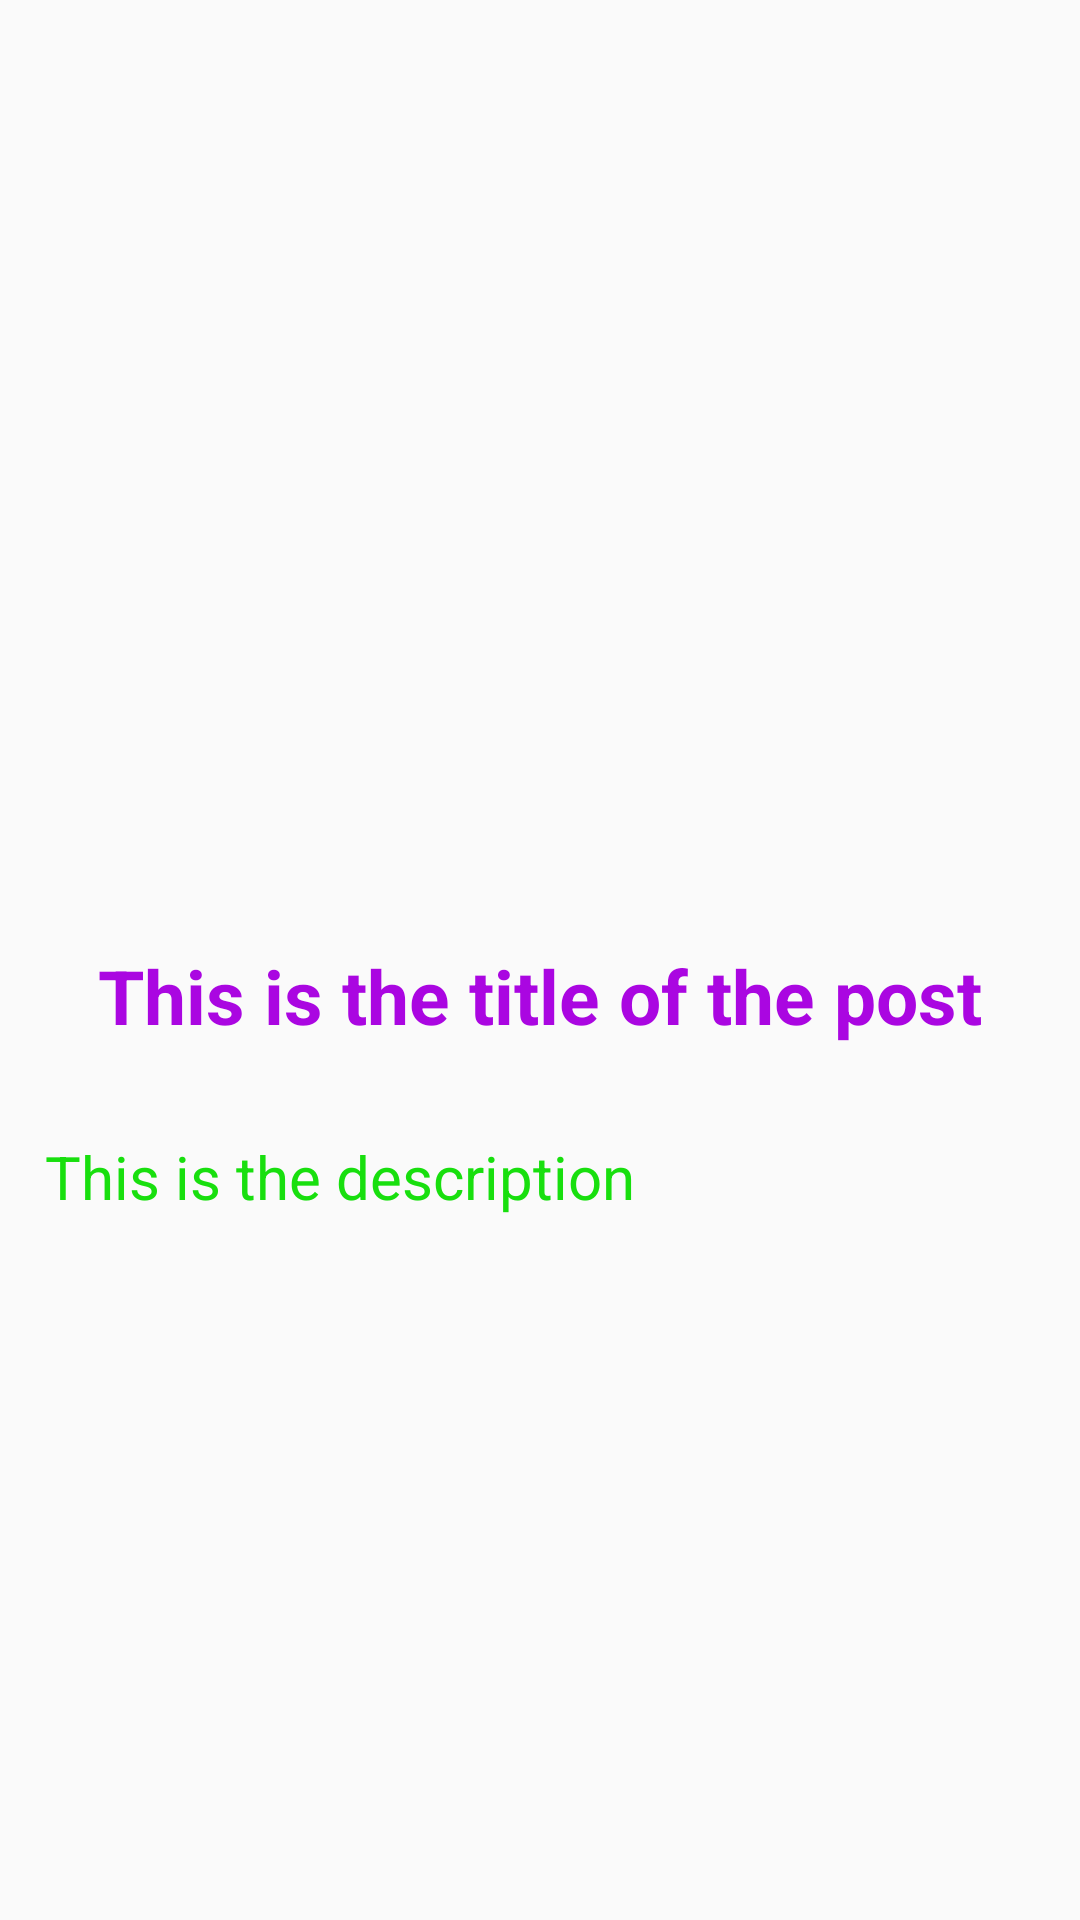

Produce the Android XML layout that renders to this screen, including the resource entries it uses.
<!-- AndroidManifest.xml: application theme AppTheme -->
<!-- res/layout/activity_singlepost.xml -->
<?xml version="1.0" encoding="utf-8"?>
<ScrollView xmlns:android="http://schemas.android.com/apk/res/android"
    xmlns:app="http://schemas.android.com/apk/res-auto"
    xmlns:tools="http://schemas.android.com/tools"
    android:layout_width="match_parent"
    android:layout_height="wrap_content"
    android:orientation="vertical"
    tools:context="com.rrsaikat.Myappgit.Singlepost">

<LinearLayout
    android:orientation="vertical"
    android:layout_width="match_parent"
    android:layout_height="wrap_content">


    <ImageView
        android:layout_width="match_parent"
        android:layout_height="300dp"
        android:scaleType="fitXY"
        android:id="@+id/singlepostimage"/>
        <TextView
            android:layout_margin="15dp"
            android:layout_width="match_parent"
            android:layout_height="wrap_content"
            android:id="@+id/singleposttitle"
            android:gravity="center"
            android:textSize="25sp"
            android:textStyle="bold"
            android:textColor="#aa06e1"
            android:layout_marginBottom="20dp"
            android:text="This is the title of the post"/>


        <TextView
            android:layout_margin="15dp"
            android:layout_width="match_parent"
            android:layout_height="match_parent"
            android:textColor="#18df0e"
            android:text="This is the description"
            android:textSize="20sp"
            android:id="@+id/singlepostdesc" />
</LinearLayout>

</ScrollView>
<!-- resources referenced by this layout -->
<resources>
  <style name="AppTheme" parent="Theme.AppCompat.Light.NoActionBar">
          
          <item name="colorPrimary">@color/colorPrimary</item>
          <item name="colorPrimaryDark">@color/colorPrimaryDark</item>
          <item name="colorAccent">@color/colorAccent</item>
      </style>
  <color name="colorPrimary">#5cb5ff</color>
  <color name="colorPrimaryDark">#5cb5ff</color>
  <color name="colorAccent">#5cb5ff</color>
</resources>
